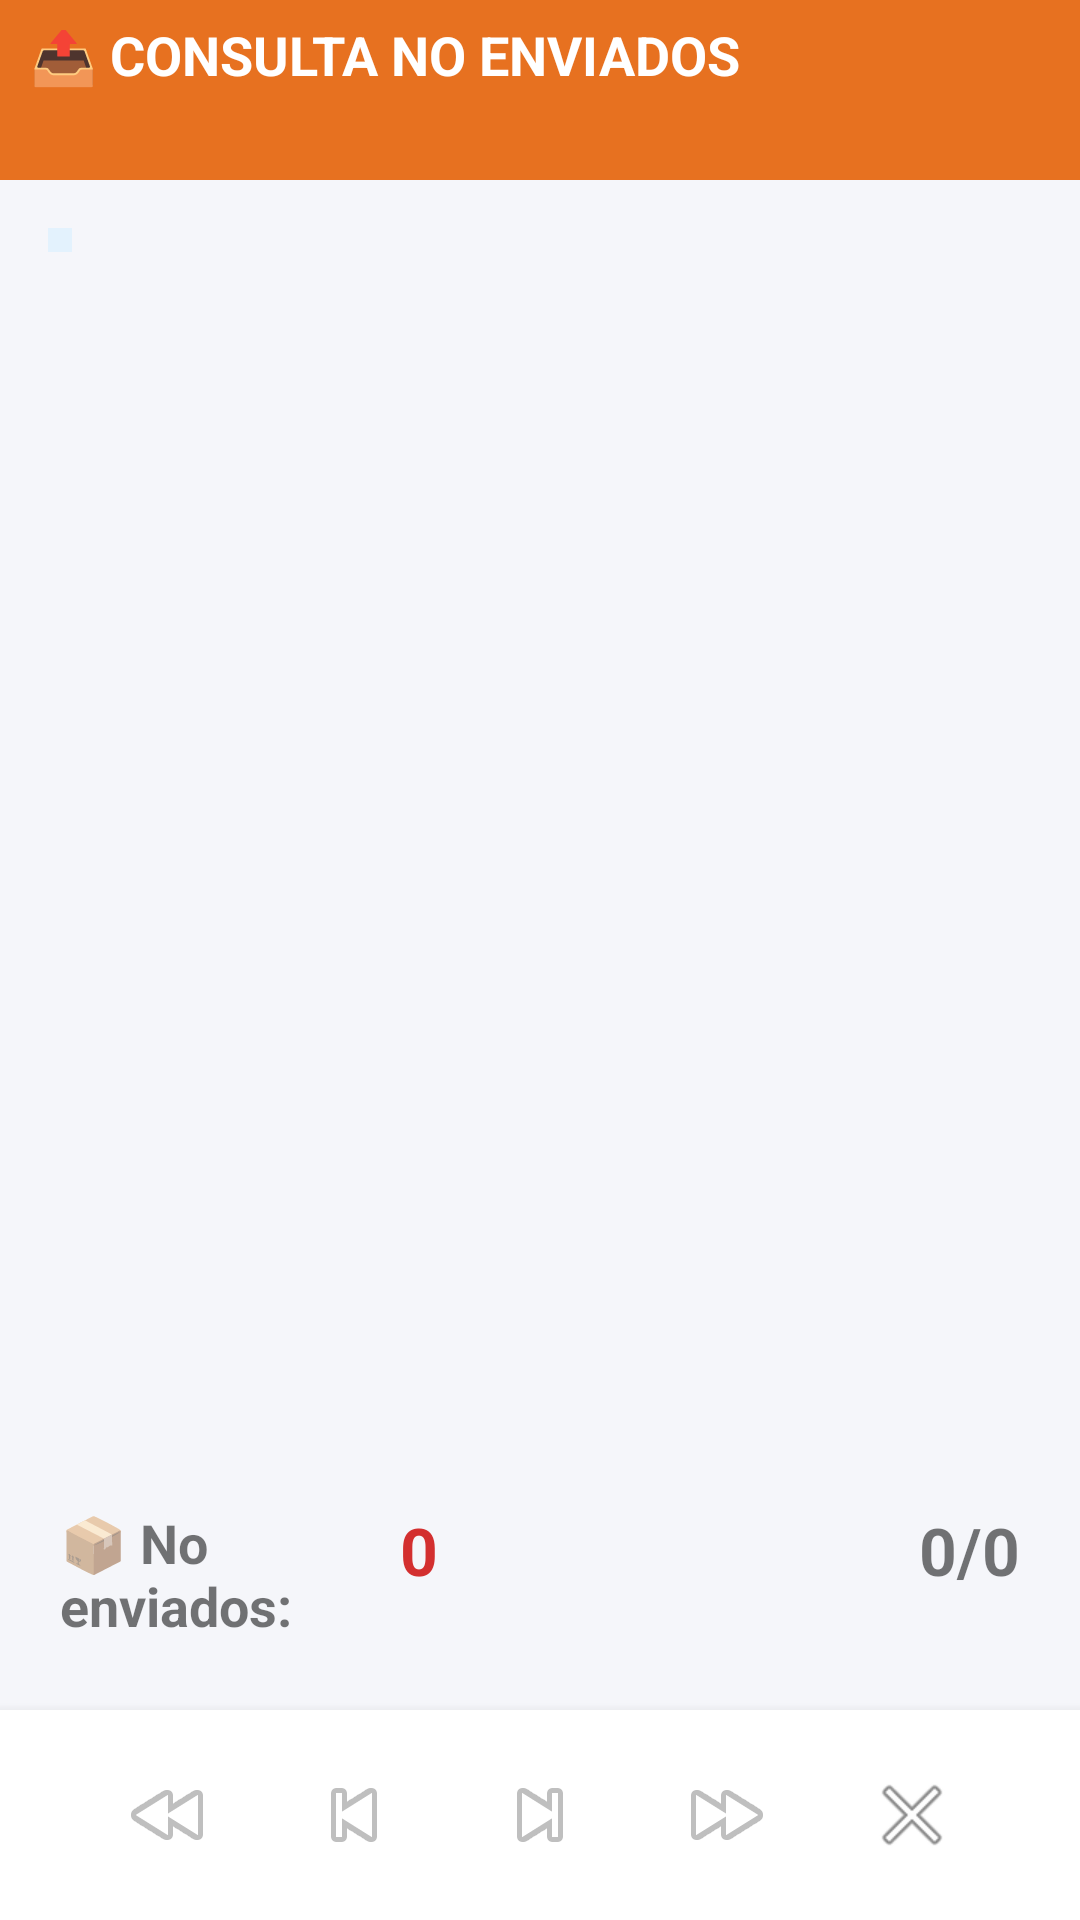

Android layout source for this screen:
<!-- AndroidManifest.xml: application theme AppTheme -->
<!-- res/layout/activity_modulo_consultnoenviads.xml -->
<LinearLayout xmlns:android="http://schemas.android.com/apk/res/android"
    android:layout_width="match_parent"
    android:layout_height="match_parent"
    android:orientation="vertical"
    android:background="#F5F6FA">

    
    <LinearLayout
        android:layout_width="match_parent"
        android:layout_height="60dp"
        android:background="@color/orangeCelsia"
        android:gravity="center"
        android:padding="10dp">

        <TextView
            android:layout_width="match_parent"
            android:layout_height="48dp"
            android:text="📤 CONSULTA NO ENVIADOS"
            android:textColor="#FFFFFF"
            android:textSize="18sp"
            android:textStyle="bold" />
    </LinearLayout>

    
    <LinearLayout
        android:layout_width="match_parent"
        android:layout_height="0dp"
        android:layout_weight="1"
        android:orientation="vertical"
        android:padding="10dp">

        
        <LinearLayout
            android:layout_width="match_parent"
            android:layout_height="0dp"
            android:layout_weight="1"
            android:orientation="vertical"
            android:background="@drawable/bg_card"
            android:padding="6dp">

            
            <TableLayout
                android:id="@+id/tblcabecera"
                android:layout_width="wrap_content"
                android:layout_height="wrap_content"
                android:background="#E3F2FD"
                android:padding="4dp"/>

            
            <HorizontalScrollView
                android:layout_width="match_parent"
                android:layout_height="match_parent">

                <ScrollView
                    android:layout_width="wrap_content"
                    android:layout_height="match_parent">

                    <TableLayout
                        android:id="@+id/tblcuentacontador"
                        android:layout_width="wrap_content"
                        android:layout_height="wrap_content" />
                </ScrollView>
            </HorizontalScrollView>

        </LinearLayout>

        
        <LinearLayout
            android:layout_width="match_parent"
            android:layout_height="wrap_content"
            android:layout_marginTop="8dp"
            android:orientation="horizontal"
            android:background="@drawable/bg_card"
            android:padding="10dp"
            android:gravity="center_vertical">

            <TextView
                android:layout_width="match_parent"
                android:layout_height="48dp"
                android:text="📦 No enviados:"
                android:textSize="18sp"
                android:textStyle="bold"
                android:layout_weight="1"/>

            <TextView
                android:id="@+id/txtregnoenviados"
                android:layout_width="300dp"
                android:layout_height="48dp"
                android:text="0"
                android:textSize="22sp"
                android:textStyle="bold"
                android:textColor="#D32F2F"
                android:layout_weight="1"/>

            <TextView
                android:layout_width="match_parent"
                android:layout_height="48dp"
                android:id="@+id/lblpos"
                android:text="0/0"
                android:textSize="22sp"
                android:textStyle="bold"
                android:gravity="end"
                android:layout_weight="1"/>
        </LinearLayout>

    </LinearLayout>

    
    <LinearLayout
        android:layout_width="match_parent"
        android:layout_height="70dp"
        android:gravity="center"
        android:orientation="horizontal"
        android:background="#FFFFFF"
        android:elevation="6dp">

        <ImageButton
            android:id="@+id/btnPrimeroNe2"
            android:layout_width="50dp"
            android:layout_height="50dp"
            android:layout_margin="6dp"
            android:background="@drawable/bg_cycle2"
            android:contentDescription="Atras"
            android:src="@android:drawable/ic_media_rew" />

        <ImageButton
            android:id="@+id/btnAtrasNe2"
            android:layout_width="50dp"
            android:layout_height="50dp"
            android:layout_margin="6dp"
            android:background="@drawable/bg_cycle2"
            android:contentDescription="Primero"
            android:src="@android:drawable/ic_media_previous" />

        <ImageButton
            android:id="@+id/btnAdelanteNe2"
            android:layout_width="50dp"
            android:layout_height="50dp"
            android:layout_margin="6dp"
            android:background="@drawable/bg_cycle2"
            android:contentDescription="Ultimo"
            android:src="@android:drawable/ic_media_next" />

        <ImageButton
            android:id="@+id/btnUltimoNe2"
            android:layout_width="50dp"
            android:layout_height="50dp"
            android:layout_margin="6dp"
            android:background="@drawable/bg_cycle2"
            android:contentDescription="Adelante"
            android:src="@android:drawable/ic_media_ff" />

        <ImageButton
            android:id="@+id/btnCerrarNe2"
            android:layout_width="50dp"
            android:layout_height="50dp"
            android:layout_margin="6dp"
            android:background="@drawable/bg_cycle2"
            android:contentDescription="Cerrar"
            android:src="@android:drawable/ic_menu_close_clear_cancel" />

    </LinearLayout>

</LinearLayout>
<!-- resources referenced by this layout -->
<resources>
  <color name="orangeCelsia">#e77120</color>
  <style name="AppTheme" parent="Theme.MaterialComponents.Light.NoActionBar.Bridge">
          <item name="colorPrimary">#95547d</item>
          <item name="colorPrimaryDark">#303F9F</item>
          <item name="colorAccent">#0069FF</item>
      </style>
</resources>
